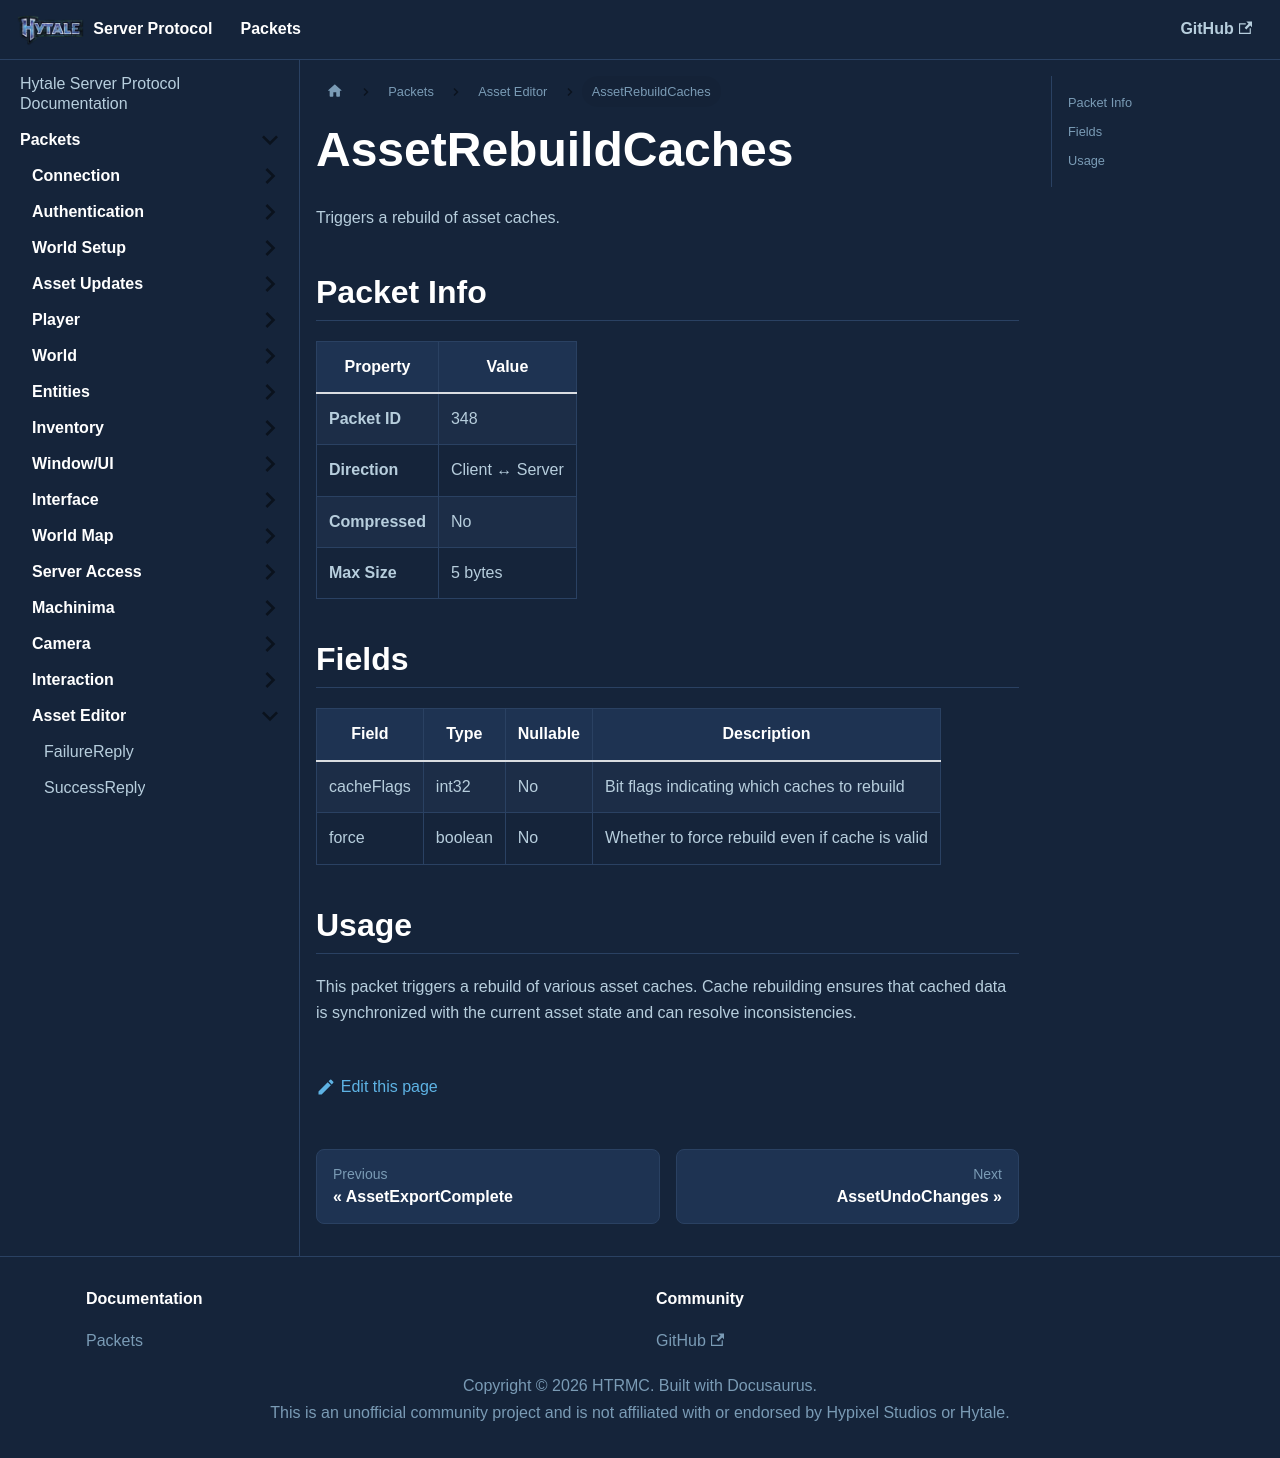

repository: HTRMC/HytaleServerDocs · page: docs/packets/asseteditor/assetrebuildcaches/index.html · generator: docusaurus

---
sidebar_position: 49
---

# AssetRebuildCaches

Triggers a rebuild of asset caches.

## Packet Info

| Property | Value |
|----------|-------|
| **Packet ID** | 348 |
| **Direction** | Client ↔ Server |
| **Compressed** | No |
| **Max Size** | 5 bytes |

## Fields

| Field | Type | Nullable | Description |
|-------|------|----------|-------------|
| cacheFlags | int32 | No | Bit flags indicating which caches to rebuild |
| force | boolean | No | Whether to force rebuild even if cache is valid |

## Usage

This packet triggers a rebuild of various asset caches. Cache rebuilding ensures that cached data is synchronized with the current asset state and can resolve inconsistencies.
